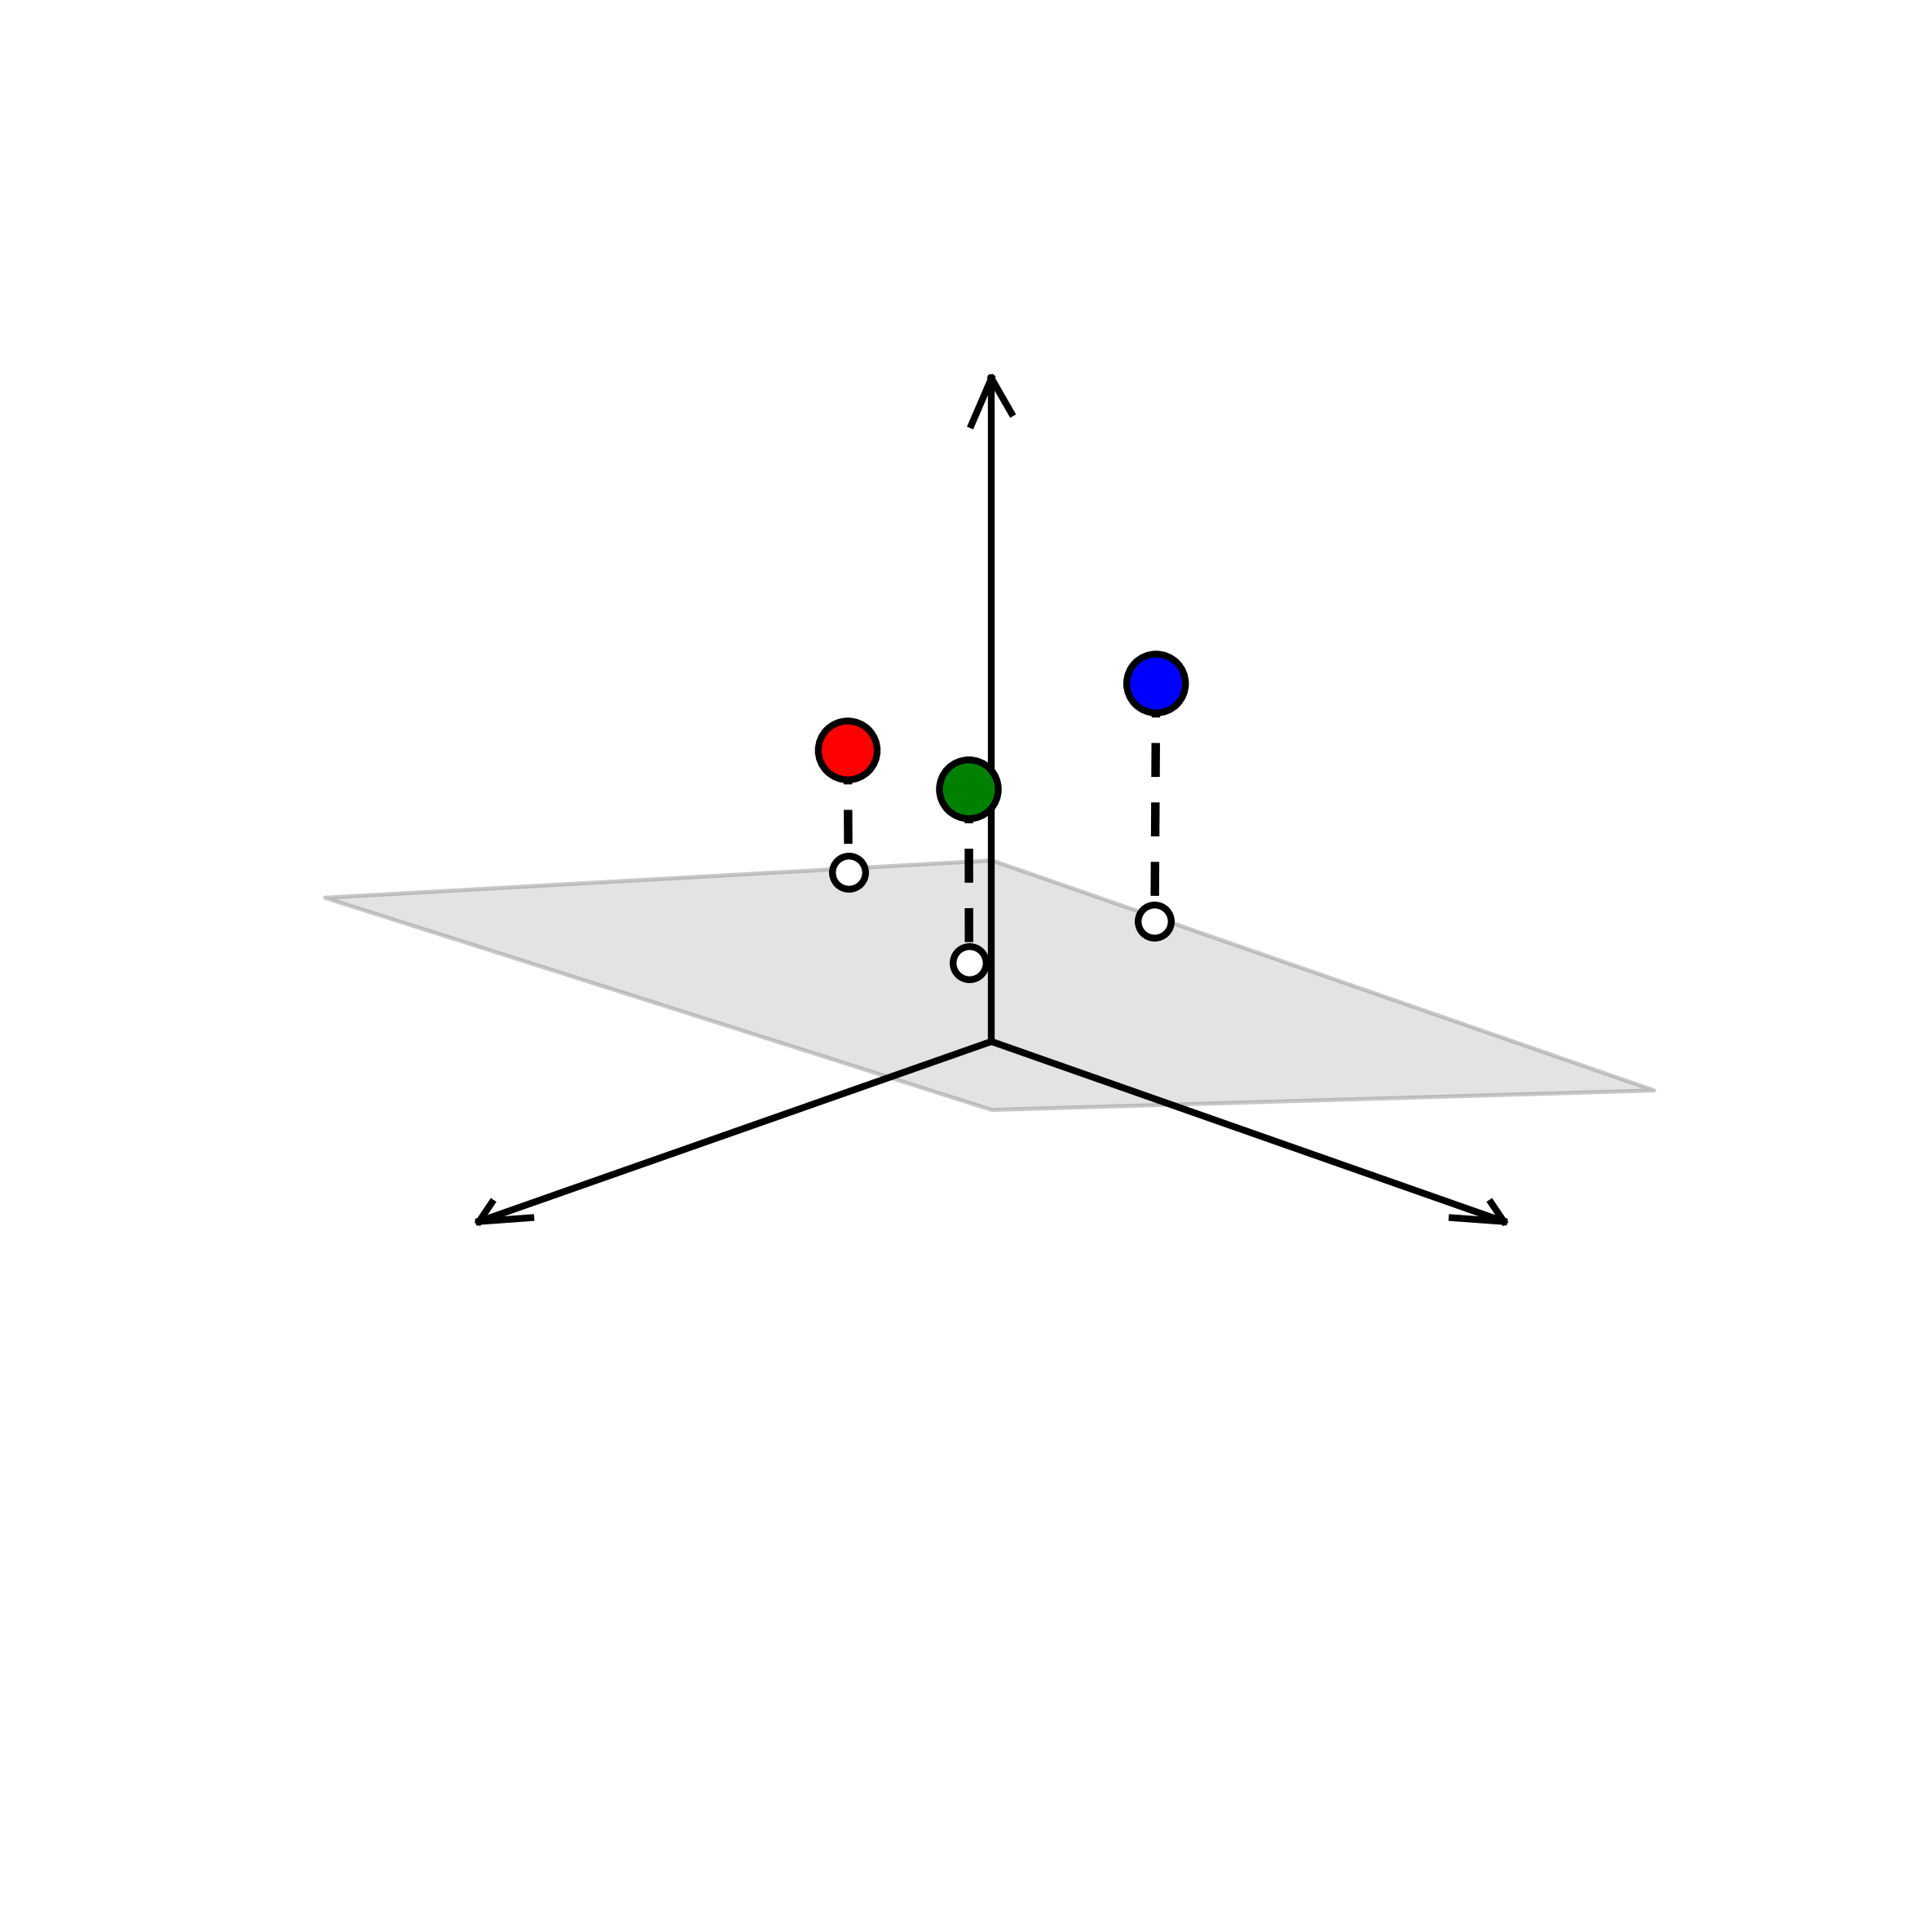

Here is the Python script that generated this plot:
import matplotlib
matplotlib.use('Agg')  # Use non-interactive backend for saving
import matplotlib.pyplot as plt
import numpy as np
from PIL import Image
from mpl_toolkits.mplot3d import Axes3D

# Figures for the 2-feature running example on the FA26 lec02 slides. All of them
# come out of the one dataset and one viewing angle below, so they cannot drift
# apart and the cities never move between slides:
#
#   3d_scatter_clean.png  the three cities alone
#   3d_plane_clean.png    the three cities and the hypothesis plane
#   3d_plane_bare.png     the hypothesis plane alone, no cities
#   3d_loss_clean.png     the cities, the plane, and the gap from each city to it
#   3d_J_clean.png        the objective J over the two weights, with its minimum
#
# DATA is in the slide's own units, and it is what the table on the slide shows.
# Each column spans a little over a 2x range, which matters because the plane has
# no offset: scaling into the drawing cube has to be a pure multiply, so a column's
# max/min ratio is exactly what sets its visual spread.
# Three cities is enough to carry the two-feature story and keeps X at 3x2, so the
# matrices and the expanded J on the slides stay short. Chicago is hot with fewer
# people, New York mild with many, Boston low on both, so neither feature explains
# the label on its own.
CITIES = ['Chicago', 'New York', 'Boston']
COLORS = ['red', 'blue', 'green']
TEMP = np.array([88, 58, 42], float)    # x1, degrees F
POP = np.array([5.9, 8.4, 3.6], float)  # x2, millions
ENERGY = np.array([39, 43, 28], float)  # y

# The hypothesis, in those same units. Deliberately a poor fit, and deliberately
# under every city so all three gaps drop the same direction, which is what keeps
# the loss picture readable at this viewing angle.
THETA = (0.25, 1.5)

# Pure per-axis scaling into the drawing cube. An offset would move the plane off
# the origin and break the "for now, ignoring the offset" framing on the slides.
CUBE = 4.5
# How far the hypothesis plane reaches back past the origin. The axes are drawn only
# in the positive direction: what shows the plane passing through the origin is the
# plane continuing past the point where they meet, not any negative axis furniture.
# The plane sits at 0.805 * PLANE_MIN at the far corner of its patch, so the cube
# floor has to clear that, and reaching further back costs empty space below.
PLANE_MIN = -2.0
s1, s2, sy = CUBE / TEMP.max(), CUBE / POP.max(), CUBE / ENERGY.max()
X1, X2, Y = TEMP * s1, POP * s2, ENERGY * sy
# The same hypothesis expressed in plotted units
T1, T2 = THETA[0] * TEMP.max() / ENERGY.max(), THETA[1] * POP.max() / ENERGY.max()

points = np.column_stack([X1, X2, Y])


def h(px, py):
    return T1 * px + T2 * py


def axes_frame(ax):
    """The shared cube: no ticks, no box, three black axes out of the origin.

    Positive arms only. The limits reach below zero so the plane's patch is never
    clipped, but nothing is drawn down there.
    """
    ax.set_xlim(PLANE_MIN - 0.3, 5.5)
    ax.set_ylim(PLANE_MIN - 0.3, 5.5)
    ax.set_zlim(PLANE_MIN - 0.3, 5.5)
    for setter in ('set_xlabel', 'set_ylabel', 'set_zlabel'):
        getattr(ax, setter)('')
    for setter in ('set_xticks', 'set_yticks', 'set_zticks'):
        getattr(ax, setter)([])
    ax.plot([0, 5], [0, 0], [0, 0], 'k-', linewidth=2, zorder=8)
    ax.plot([0, 0], [0, 5], [0, 0], 'k-', linewidth=2, zorder=8)
    ax.plot([0, 0], [0, 0], [0, 5], 'k-', linewidth=2, zorder=8)
    ax.plot([5, 4.7], [0, 0.2], [0, 0], 'k-', linewidth=2, zorder=8)
    ax.plot([5, 4.7], [0, -0.2], [0, 0], 'k-', linewidth=2, zorder=8)
    ax.plot([0, 0.2], [5, 4.7], [0, 0], 'k-', linewidth=2, zorder=8)
    ax.plot([0, -0.2], [5, 4.7], [0, 0], 'k-', linewidth=2, zorder=8)
    ax.plot([0, 0.2], [0, 0], [5, 4.7], 'k-', linewidth=2, zorder=8)
    ax.plot([0, -0.2], [0, 0], [5, 4.7], 'k-', linewidth=2, zorder=8)
    ax.view_init(elev=20, azim=45)
    ax.grid(False)
    ax.set_box_aspect([1, 1, 1])
    ax._axis3don = False


def save(fig, out):
    plt.tight_layout()
    fig.savefig(out, dpi=300, bbox_inches='tight', transparent=True)
    plt.close(fig)
    img = Image.open(out)
    bbox = img.getbbox()
    if bbox:
        cropped = img.crop(bbox)
        cropped.save(out.replace('.png', '_cropped.png'))
        print('  %-24s -> %s %s' % (out, out.replace('.png', '_cropped.png'), cropped.size))


def render(show_plane, show_points, show_gaps, out):
    # Every city sits above the plane, so drawing points and gaps over it is the
    # correct order. computed_zorder=False makes matplotlib honor that instead of
    # deriving its own, which otherwise chops the gap lines in half.
    fig = plt.figure(figsize=(10, 8))
    ax = fig.add_subplot(111, projection='3d', computed_zorder=False)

    if show_plane:
        # Reach well back past the origin in both features, so the origin sits well
        # inside the patch rather than near its corner. A patch that starts at or
        # just before x=0, y=0 reads as a quadrant resting on the origin, not as a
        # plane passing through it.
        # Two points per axis, so the mesh is just the four corners. A plane is flat,
        # so that defines it exactly, and it avoids an internal wireframe.
        gx, gy = np.meshgrid(np.linspace(PLANE_MIN, 4.6, 2),
                             np.linspace(PLANE_MIN, 4.6, 2))
        ax.plot_surface(gx, gy, h(gx, gy),
                        color='#cccccc', alpha=0.55, shade=False,
                        edgecolor='#9a9a9a', linewidth=1.2, zorder=1)

    # The gaps stay black and broken, matching the dotted black line blocks the
    # slides already use, and the rings stay unfilled: only the cities carry color,
    # so the four gaps read as four instances of one quantity.
    if show_gaps:
        for px, py, pz in points:
            ax.plot([px, px], [py, py], [pz, h(px, py)],
                    color='black', linestyle='--', dashes=(4, 3),
                    linewidth=2.5, zorder=5)
            ax.scatter([px], [py], [h(px, py)],
                       s=95, facecolors='white', edgecolors='black',
                       linewidth=2, depthshade=False, zorder=6)

    if show_points:
        ax.scatter(points[:, 0], points[:, 1], points[:, 2],
                   s=300, c=COLORS, alpha=1.0,
                   depthshade=False,  # keep the far cities as vivid as the near ones
                   edgecolors='black', linewidth=2, zorder=10)

    axes_frame(ax)
    save(fig, out)


def render_J(out):
    """J over the two weights, in plotted units, with its minimum marked."""
    n = len(ENERGY)

    def J(t1, t2):
        total = 0.0
        for a, b, c in zip(X1, X2, Y):
            total = total + (t1 * a + t2 * b - c) ** 2
        return total / n

    # least squares minimum, and a window around it
    A = np.column_stack([X1, X2])
    best = np.linalg.lstsq(A, Y, rcond=None)[0]
    jmin = J(best[0], best[1])
    # Size the window separately per weight, so J rises by the same amount along
    # each axis. A square window renders the surface as a needle: J grows with the
    # square of the step, and the two weights have very different curvature, so one
    # direction towers while the other stays flat.
    curv = A.T @ A / len(Y)
    rise = max(8.0 * jmin, 0.35)
    span1 = np.sqrt(rise / curv[0, 0])
    span2 = np.sqrt(rise / curv[1, 1])
    g1 = np.linspace(best[0] - span1, best[0] + span1, 60)
    g2 = np.linspace(best[1] - span2, best[1] + span2, 60)
    G1, G2 = np.meshgrid(g1, g2)
    Z = J(G1, G2)
    # Cut the walls off above a threshold and drop everything higher. Drawn all the
    # way up its sides a paraboloid hides its own basin: the near wall occludes the
    # floor and the far wall rises behind it, so the surface reads as a peak rather
    # than a minimum. Cutting it leaves an open rim you can see down into.
    cut = jmin + 6.0 * max(jmin, 0.05)
    Z = np.where(Z > cut, np.nan, Z)
    print('  J window: span %.3f by %.3f, floor %.4f, cut at %.4f' % (
        span1, span2, jmin, cut))

    fig = plt.figure(figsize=(10, 8))
    ax = fig.add_subplot(111, projection='3d', computed_zorder=False)
    ax.plot_surface(G1, G2, Z, color='#cccccc', alpha=0.5, shade=False,
                    edgecolor='#9a9a9a', linewidth=0.4, zorder=1)
    jmin = J(best[0], best[1])
    ax.scatter([best[0]], [best[1]], [jmin], s=260, c='#674ea7',
               edgecolors='black', linewidth=2, depthshade=False, zorder=10)
    ax.set_xlim(g1.min(), g1.max())
    ax.set_ylim(g2.min(), g2.max())
    ax.set_zlim(0, cut)
    for setter in ('set_xlabel', 'set_ylabel', 'set_zlabel'):
        getattr(ax, setter)('')
    for setter in ('set_xticks', 'set_yticks', 'set_zticks'):
        getattr(ax, setter)([])
    # Look down into the basin and compress the vertical, so the quadratic reads as
    # a bowl. J grows fast toward the window corners, so at equal aspect and a low
    # elevation the corners tower and the whole surface renders as a spike.
    ax.view_init(elev=38, azim=45)
    ax.grid(False)
    ax.set_box_aspect([1, 1, 0.55])
    ax._axis3don = False
    print('  J minimum at theta = (%.3f, %.3f), J = %.4f' % (best[0], best[1], jmin))
    save(fig, out)


print('data, in the slide\'s own units:')
print('  %-11s %6s %6s %7s %8s %8s' % ('city', 'temp', 'pop', 'energy', 'h(x)', 'gap'))
for c, a, b, y in zip(CITIES, TEMP, POP, ENERGY):
    pred = THETA[0] * a + THETA[1] * b
    print('  %-11s %6.0f %6.1f %7.0f %8.2f %+8.2f' % (c, a, b, y, pred, y - pred))
print('  column ranges: temp %.2fx  pop %.2fx  energy %.2fx' % (
    TEMP.max() / TEMP.min(), POP.max() / POP.min(), ENERGY.max() / ENERGY.min()))
print('  hypothesis in slide units:   y = %.2f x1 + %.2f x2' % THETA)
print('  hypothesis in plotted units: y = %.3f x1 + %.3f x2  (weights %.1fx apart)' % (
    T1, T2, max(T1 / T2, T2 / T1)))
gaps = Y - h(X1, X2)
print('  plotted gaps: %s' % ', '.join('%s %+.2f' % (c, g) for c, g in zip(CITIES, gaps)))
print('  all cities above the plane: %s, gap range %.2f to %.2f (%.1fx)' % (
    bool((gaps > 0).all()), gaps.min(), gaps.max(), gaps.max() / gaps.min()))
print('figures:')
render(False, True, False, '3d_scatter_clean.png')
render(True, True, False, '3d_plane_clean.png')
render(True, False, False, '3d_plane_bare.png')
render(True, True, True, '3d_loss_clean.png')
render_J('3d_J_clean.png')

# Crop the four cube figures to one shared box. Cropping each to its own content
# frames them differently, because the scatter has no plane and the plane reaches
# further left than the points do, so the cities would shift between slides placed
# at the same width. The J surface keeps its own crop; its aspect is deliberately
# different and it shares no geometry with these.
CUBE_FIGS = ['3d_scatter_clean.png', '3d_plane_clean.png',
             '3d_plane_bare.png', '3d_loss_clean.png']
boxes = [Image.open(f).getbbox() for f in CUBE_FIGS]
union = (min(b[0] for b in boxes), min(b[1] for b in boxes),
         max(b[2] for b in boxes), max(b[3] for b in boxes))
for f in CUBE_FIGS:
    cropped = Image.open(f).crop(union)
    cropped.save(f.replace('.png', '_cropped.png'))
print('  shared crop across the cube figures: %dx%d' % cropped.size)
